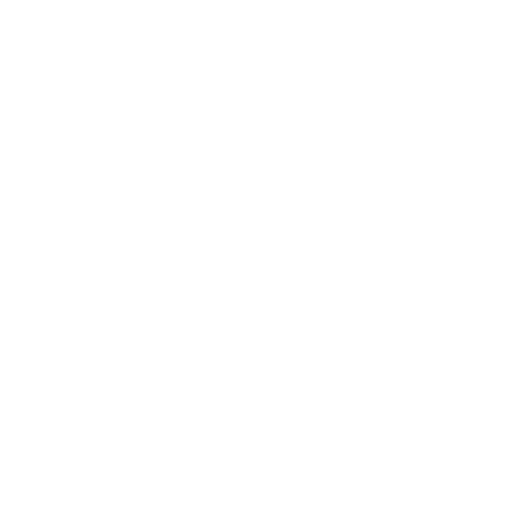
t = 0.00 s
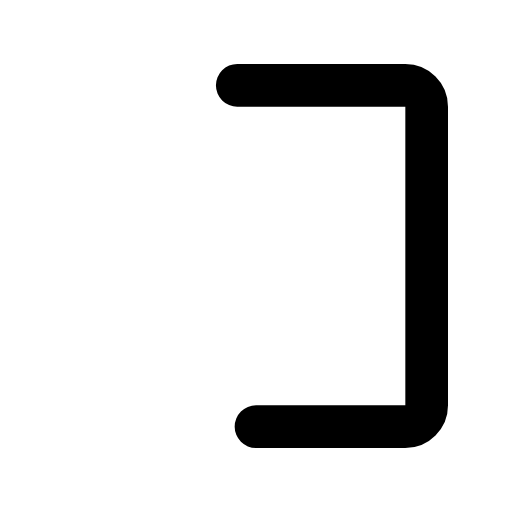
t = 0.25 s
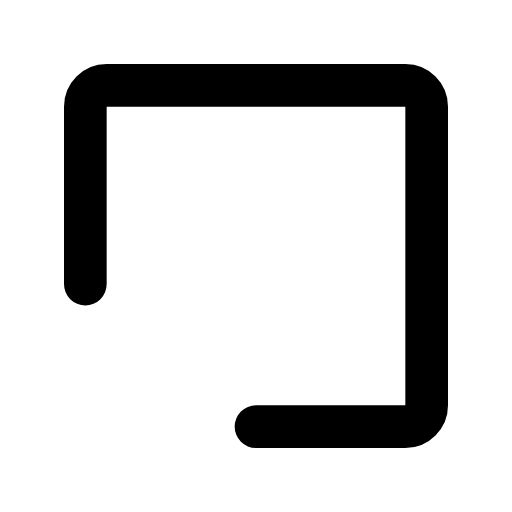
t = 0.38 s
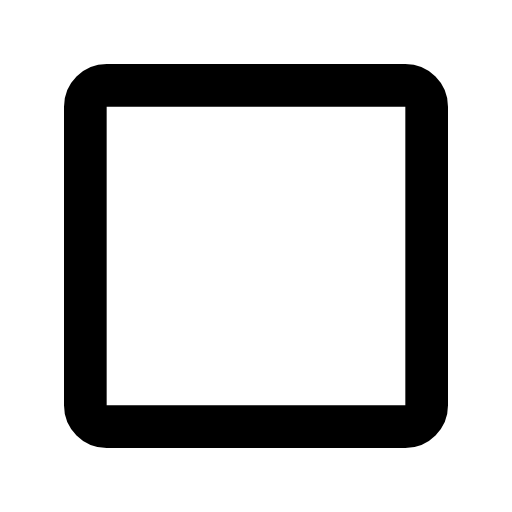
t = 0.60 s
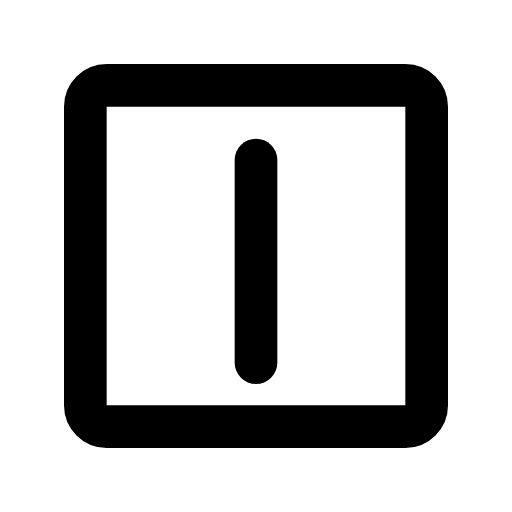
t = 0.80 s
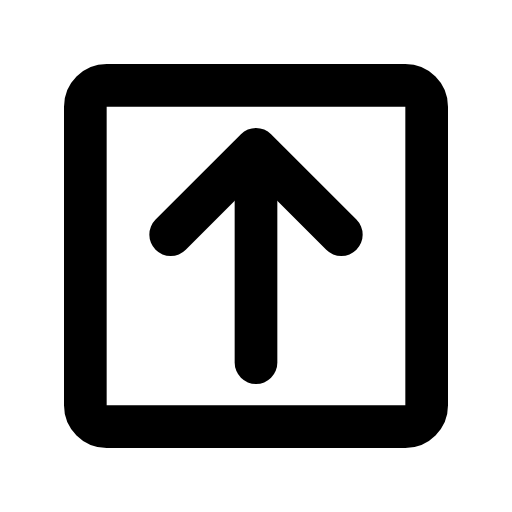
t = 1.00 s

The animated SVG that drew these frames (rendered in a browser with its animation timeline set to each time). Animation: 3 SMIL elements (animate=3); one cycle of 1.00 s.

<svg xmlns="http://www.w3.org/2000/svg" width="24" height="24" viewBox="0 0 24 24">
	<g transform="rotate(-90 12 12) translate(24 0) scale(-1 1)">
		<g fill="none" stroke="currentColor" stroke-width="2" stroke-linecap="round" stroke-linejoin="round">
			<path d="M20 12v7a1 1 0 0 1-1 1H5a1 1 0 0 1-1-1V5a1 1 0 0 1 1-1h14a1 1 0 0 1 1 1Z" stroke-dasharray="64" stroke-dashoffset="64">
				<animate attributeName="stroke-dashoffset" values="64;0" dur="0.5s" fill="freeze" />
			</path>
			<path d="M17 12H7.5" stroke-dasharray="12" stroke-dashoffset="12">
				<animate attributeName="stroke-dashoffset" values="12;0" begin="0.6s" dur="0.2s" fill="freeze" />
			</path>
			<path d="M7 12L11 16M7 12L11 8" stroke-dasharray="8" stroke-dashoffset="8">
				<animate attributeName="stroke-dashoffset" values="8;0" begin="0.8s" dur="0.2s" fill="freeze" />
			</path>
		</g>
	</g>
</svg>
